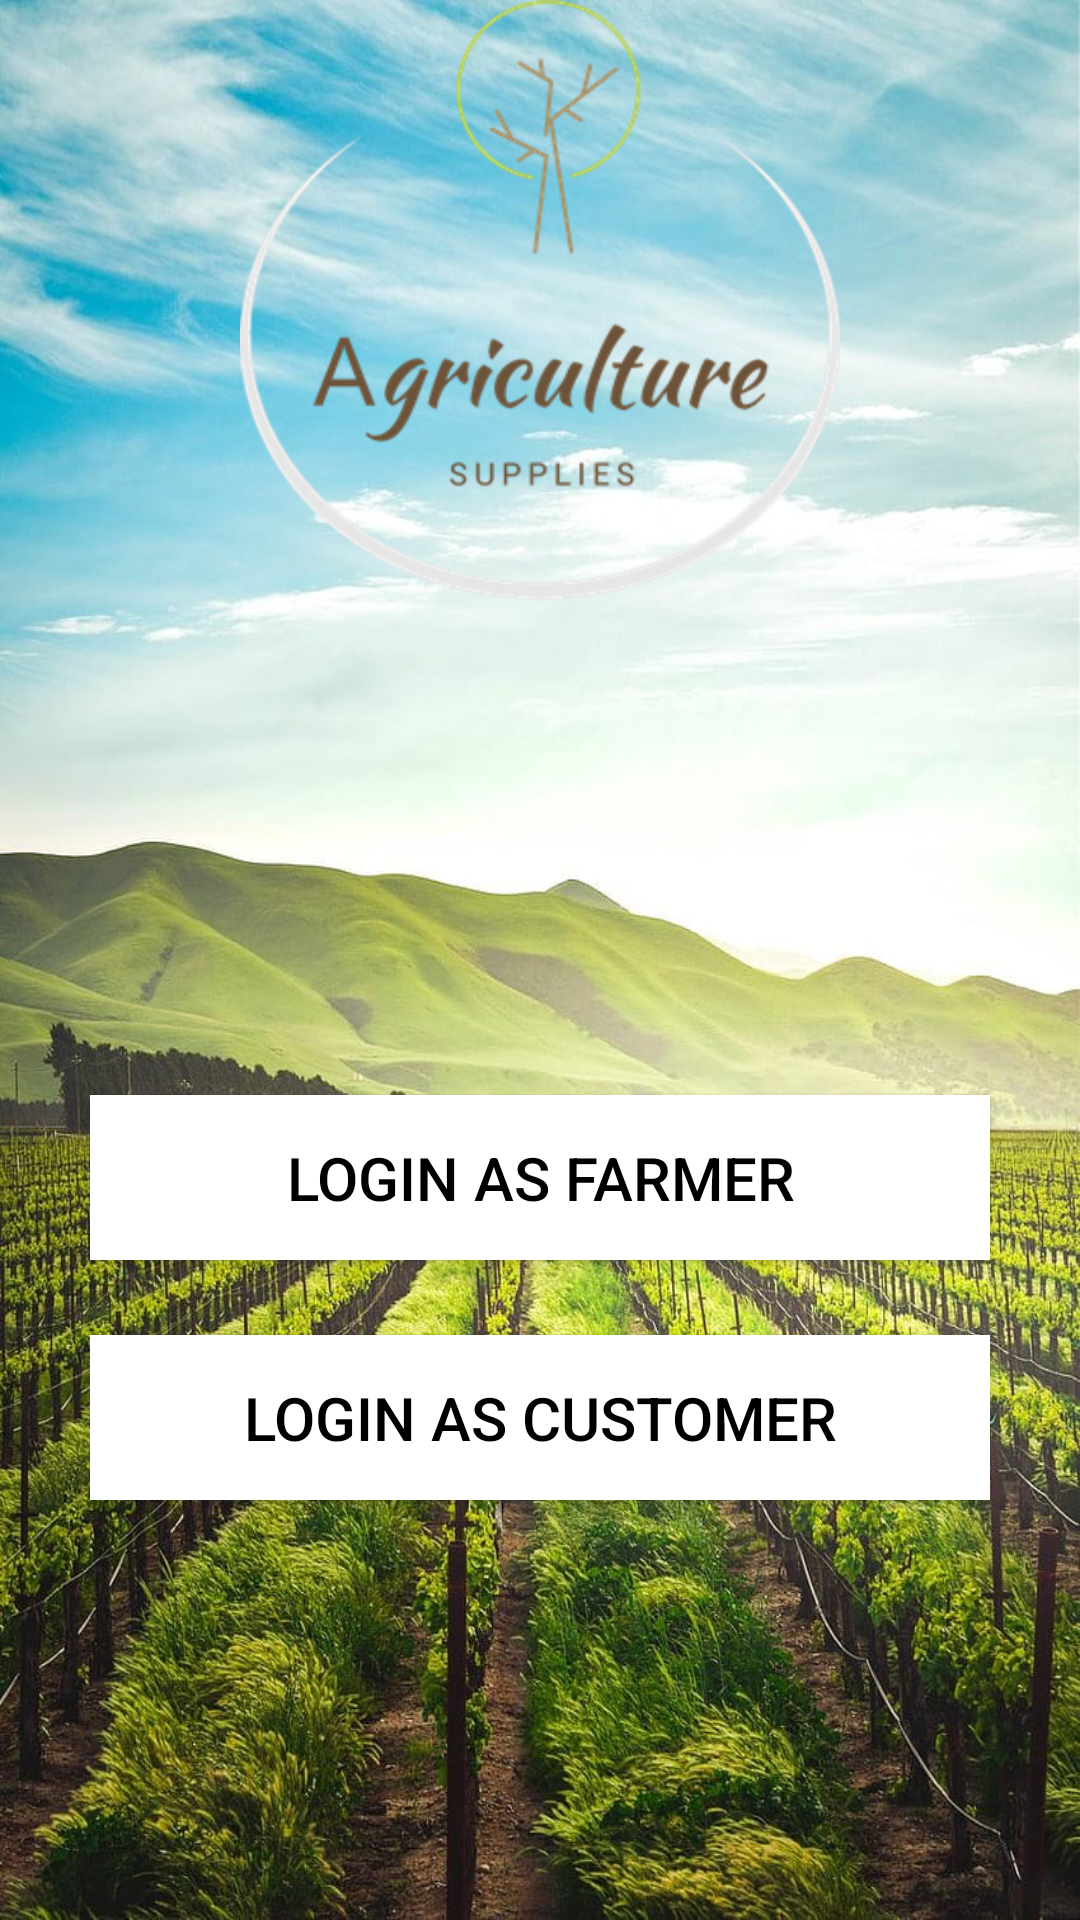

Layout XML and referenced resources for this Android screen:
<!-- AndroidManifest.xml: application theme Theme.FarmerAPP -->
<!-- res/layout/activity_choose.xml -->
<?xml version="1.0" encoding="utf-8"?>
<LinearLayout xmlns:android="http://schemas.android.com/apk/res/android"
    xmlns:app="http://schemas.android.com/apk/res-auto"
    xmlns:tools="http://schemas.android.com/tools"
    android:layout_width="match_parent"
    android:layout_height="match_parent"
    android:orientation="vertical"
    android:background="@drawable/logo">


    <ImageView
        android:layout_width="200dp"
        android:layout_height="200dp"
        android:layout_gravity="center"

        android:background="@drawable/ab"
        />


    <LinearLayout
        android:layout_width="match_parent"
        android:layout_height="match_parent"
        android:orientation="vertical"
        android:gravity="center"

  >



    <Button
        android:layout_width="300dp"
        android:layout_height="55dp"
        android:id="@+id/btn_adminsignin"
        android:layout_gravity="center_horizontal"

        android:background="@color/white"
        android:text="Login As Farmer"
        android:textSize="20dp"
        android:textColor="@color/black"
        android:layout_marginTop="25dp"/>


    <Button
        android:layout_width="300dp"
        android:layout_height="55dp"
        android:id="@+id/btn_deliverysignin"
        android:layout_gravity="center_horizontal"
        android:background="@color/white"
        android:text="Login As Customer"
        android:textSize="20dp"
        android:textColor="@color/black"
        android:layout_marginTop="25dp"/>

    </LinearLayout>
</LinearLayout>
<!-- resources referenced by this layout -->
<resources>
  <color name="black">#FF000000</color>
  <color name="white">#FFFFFFFF</color>
  <!-- drawable ab: png bitmap (drawable, 10785 bytes) -->
  <!-- drawable logo: jpg bitmap (drawable, 231351 bytes) -->
  <style name="Theme.FarmerAPP" parent="Theme.MaterialComponents.DayNight.DarkActionBar">
          
          <item name="colorPrimary">@color/purple_500</item>
          <item name="colorPrimaryVariant">@color/purple_700</item>
          <item name="colorOnPrimary">@color/white</item>
          
          <item name="colorSecondary">@color/teal_200</item>
          <item name="colorSecondaryVariant">@color/teal_700</item>
          <item name="colorOnSecondary">@color/black</item>
          
          <item name="android:statusBarColor">?attr/colorPrimaryVariant</item>
          
      </style>
  <color name="purple_500">#ADFF2F</color>
  <color name="purple_700">#FF3700B3</color>
  <color name="teal_200">#FF03DAC5</color>
  <color name="teal_700">#FF018786</color>
</resources>
